Run: headless pygame with SDL's dummy video driver; simulated clock (each Clock.tick advances the game by its frame time, no real sleeping); random seed 0; keys injected as events and as key.get_pressed() state; mouse plan: one left click at the window centre at the start of phase 2, then a move to the lower-right quarter at the start of phase 3.
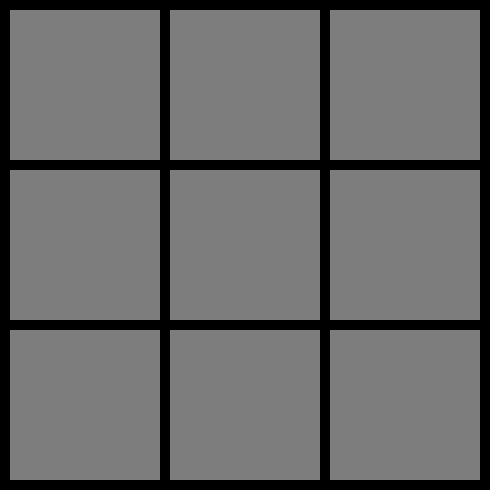
Frame 1 of 4 · flips 1–60 · no input
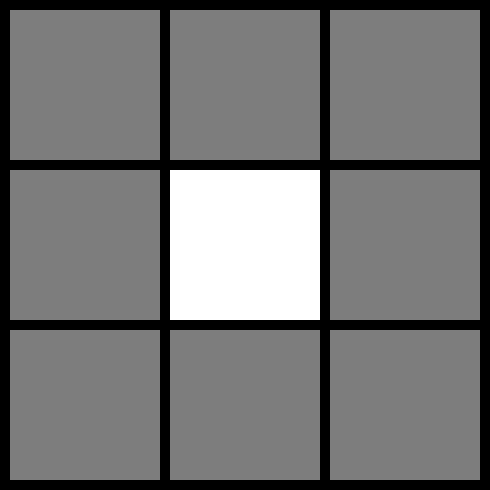
Frame 2 of 4 · flips 61–180 · clicked the window centre · tapped SPACE, RETURN · held RIGHT (→), D
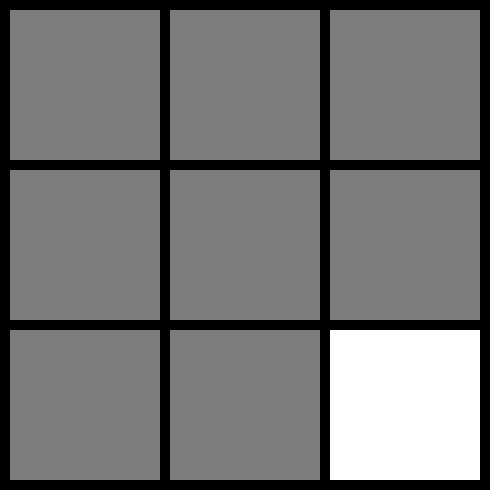
Frame 3 of 4 · flips 181–300 · moved the mouse to the lower-right quarter · held DOWN (↓), S
Frame 4 of 4 · flips 301–420 · held LEFT (←), A, UP (↑), W · screen unchanged from frame 3, image omitted

The pygame program that drew these frames:

import sys

import pygame
from pygame.locals import *

FPS = 30

# Colours
WHITE = (255, 255, 255)
BLACK = (0, 0, 0)
RED = (255, 0, 0)
GREEN = (0, 255, 0)
GREY = (125, 125, 125)

# Display object dimensions and vars
TITLE = "Tic-tac-toe"
SCREEN_SIZE = 490
MARGIN = 10
TILE_SIZE = 150


def main():
    global FPSCLOCK, DISPLAYSURF

    FPSCLOCK = pygame.time.Clock()
    DISPLAYSURF = pygame.display.set_mode((SCREEN_SIZE, SCREEN_SIZE), 0, 32)
    pygame.display.set_caption(TITLE)

    pygame.init()

    tile_coords = get_tile_coords()
    for i in range(0, 3):
        print(tile_coords[i], tile_coords[i + 1], tile_coords[i + 2])
        i += 3

    highlighTile = None

    while True:
        for event in pygame.event.get():
            checkForExit(event)

            if event.type == MOUSEMOTION:
                mousex, mousey = event.pos
                highlighTile = highlight_title(mousex, mousey, tile_coords)

        DISPLAYSURF.fill(BLACK)

        draw(tile_coords, highlighTile)
        pygame.display.update()
        FPSCLOCK.tick(FPS)


def checkForExit(event):
    if event.type == QUIT:
        print("exiting py-tic-tac-toe")
        pygame.quit()
        sys.exit()


def highlight_title(mousex, mousey, tile_coords):
    for tile in tile_coords:
        t = pygame.Rect(tile[0], tile[1], TILE_SIZE, TILE_SIZE)

        if t.collidepoint(mousex, mousey):
            return t
    return None


def get_tile_coords():
    tile_coordinates = []
    xco = 0
    yco = MARGIN

    for y in range(0, 3):
        for x in range(0, 3):
            xco += MARGIN
            tile_coordinates.append((xco, yco))
            xco += TILE_SIZE

        xco = 0
        yco += TILE_SIZE + MARGIN

    return tile_coordinates


def draw(coords, highlighTile):
    for t in coords:
        pygame.draw.rect(DISPLAYSURF, GREY, (t[0], t[1], TILE_SIZE, TILE_SIZE))

    if highlighTile:
        pygame.draw.rect(DISPLAYSURF, WHITE, highlighTile)


if __name__ == '__main__':
    main()
